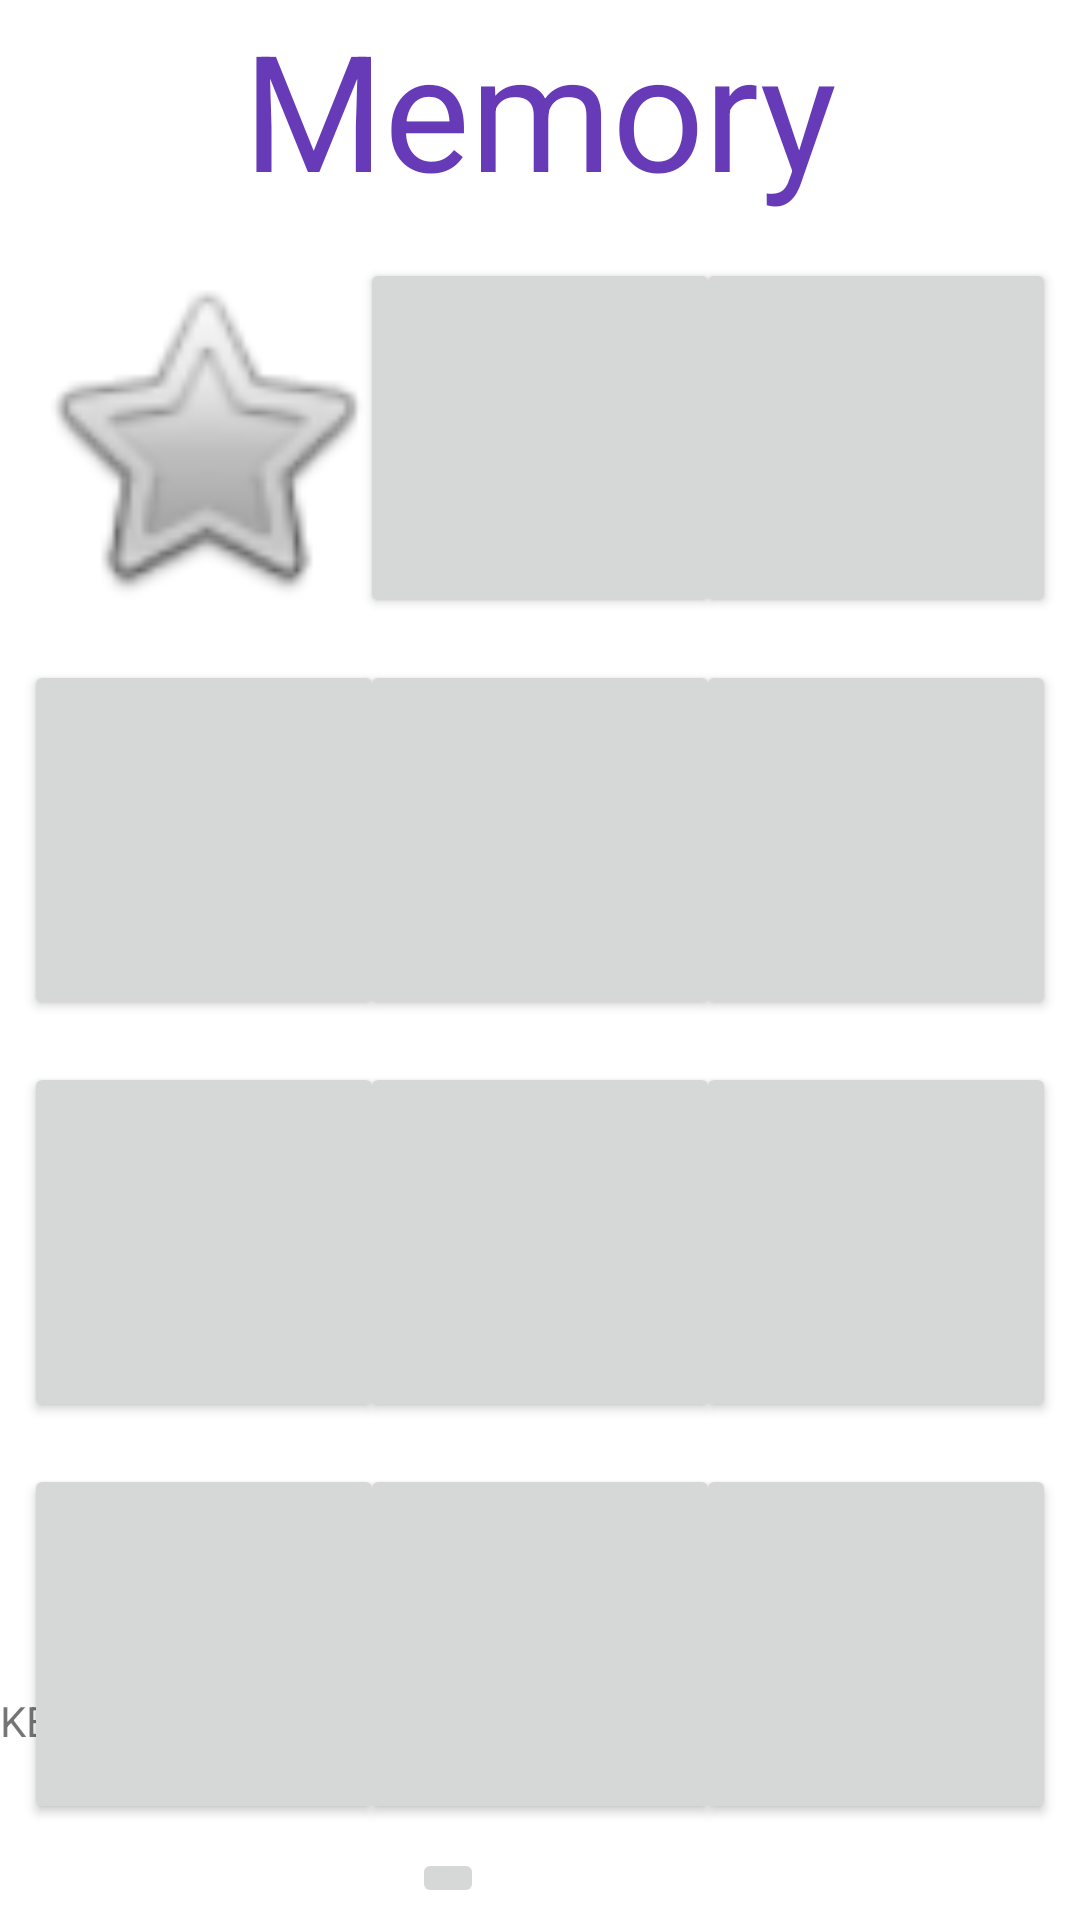

Reconstruct the res/layout file that produces this screen, plus the resources it refers to.
<!-- AndroidManifest.xml: application theme Theme.PROJE -->
<!-- res/layout/activity_unit1_egzersiz.xml -->
<?xml version="1.0" encoding="utf-8"?>
<androidx.constraintlayout.widget.ConstraintLayout xmlns:android="http://schemas.android.com/apk/res/android"
    xmlns:app="http://schemas.android.com/apk/res-auto"
    xmlns:tools="http://schemas.android.com/tools"
    android:layout_width="match_parent"
    android:layout_height="match_parent"
    tools:context=".KonuAnlatım.Egzersizler.Unit1Egzersiz">

    <TextView
        android:layout_width="wrap_content"
        android:layout_height="wrap_content"
        android:text="Memory"
        app:layout_constraintLeft_toLeftOf="parent"
        app:layout_constraintRight_toRightOf="parent"
        app:layout_constraintTop_toTopOf="parent" android:textSize="54sp" android:id="@+id/textView"
        android:textColor="#673AB7"/>

    <Button
        android:id="@+id/button1"
        android:layout_width="120dp"
        android:layout_height="120dp"
        android:layout_marginStart="8dp"
        android:layout_marginTop="14dp"
        android:background="@android:drawable/btn_star_big_off"
        app:layout_constraintStart_toStartOf="parent"
        app:layout_constraintTop_toBottomOf="@+id/textView"
        tools:ignore="SpeakableTextPresentCheck" />

    <Button
        android:id="@+id/button2"
        android:layout_width="120dp"
        android:layout_height="120dp"
        android:layout_marginStart="8dp"
        android:layout_marginTop="14dp"
        android:layout_marginEnd="8dp"
        app:layout_constraintEnd_toStartOf="@+id/button3"
        app:layout_constraintStart_toEndOf="@+id/button1"
        app:layout_constraintTop_toBottomOf="@+id/textView"
        tools:ignore="SpeakableTextPresentCheck" />

    <Button
        android:id="@+id/button3"
        android:layout_width="120dp"
        android:layout_height="120dp"
        android:layout_marginTop="14dp"
        android:layout_marginEnd="8dp"
        app:layout_constraintEnd_toEndOf="parent"
        app:layout_constraintTop_toBottomOf="@+id/textView"
        tools:ignore="SpeakableTextPresentCheck" />

    <Button
        android:id="@+id/button4"
        android:layout_width="120dp"
        android:layout_height="120dp"
        android:layout_marginStart="8dp"
        android:layout_marginTop="14dp"
        app:layout_constraintStart_toStartOf="parent"
        app:layout_constraintTop_toBottomOf="@+id/button1"
        tools:ignore="SpeakableTextPresentCheck" />

    <Button
        android:id="@+id/button5"
        android:layout_width="120dp"
        android:layout_height="120dp"
        android:layout_marginStart="8dp"
        android:layout_marginTop="14dp"
        android:layout_marginEnd="8dp"
        app:layout_constraintEnd_toStartOf="@+id/button6"
        app:layout_constraintStart_toEndOf="@+id/button4"
        app:layout_constraintTop_toBottomOf="@+id/button2"
        tools:ignore="SpeakableTextPresentCheck" />

    <Button
        android:id="@+id/button6"
        android:layout_width="120dp"
        android:layout_height="120dp"
        android:layout_marginTop="14dp"
        android:layout_marginEnd="8dp"
        app:layout_constraintEnd_toEndOf="parent"
        app:layout_constraintTop_toBottomOf="@+id/button3"
        tools:ignore="SpeakableTextPresentCheck" />

    <Button
        android:id="@+id/button7"
        android:layout_width="120dp"
        android:layout_height="120dp"
        android:layout_marginStart="8dp"
        android:layout_marginTop="14dp"
        app:layout_constraintStart_toStartOf="parent"
        app:layout_constraintTop_toBottomOf="@+id/button4"
        tools:ignore="SpeakableTextPresentCheck" />

    <Button
        android:id="@+id/button8"
        android:layout_width="120dp"
        android:layout_height="120dp"
        android:layout_marginStart="8dp"
        android:layout_marginTop="14dp"
        android:layout_marginEnd="8dp"
        app:layout_constraintEnd_toStartOf="@+id/button9"
        app:layout_constraintStart_toEndOf="@+id/button7"
        app:layout_constraintTop_toBottomOf="@+id/button5"
        tools:ignore="SpeakableTextPresentCheck" />
    <Button
        android:layout_width="120dp"
        android:layout_height="120dp"
        android:id="@+id/button9"
        app:layout_constraintEnd_toEndOf="parent"
        android:layout_marginEnd="8dp"
        android:layout_marginTop="14dp"
        app:layout_constraintTop_toBottomOf="@+id/button6"
/>
    <Button
        android:layout_width="120dp"
        android:layout_height="120dp"
        android:id="@+id/button10"
        app:layout_constraintStart_toStartOf="parent"
        android:layout_marginStart="8dp"
        android:layout_marginTop="14dp"
        app:layout_constraintTop_toBottomOf="@+id/button7"
/>
    <Button
        android:layout_width="120dp"
        android:layout_height="120dp"
        android:id="@+id/button11"
        android:layout_marginTop="14dp"
        app:layout_constraintTop_toBottomOf="@+id/button8"
        app:layout_constraintEnd_toStartOf="@+id/button12"
        android:layout_marginEnd="8dp"
        app:layout_constraintStart_toEndOf="@+id/button10"
        android:layout_marginStart="8dp"
        />
    <Button
        android:layout_width="120dp"
        android:layout_height="120dp"
        android:id="@+id/button12"
        app:layout_constraintEnd_toEndOf="parent"
        android:layout_marginEnd="8dp"
        android:layout_marginTop="14dp"
        app:layout_constraintTop_toBottomOf="@+id/button9"
        />

    <ImageButton
        android:id="@+id/imageButton5"
        android:layout_width="wrap_content"
        android:layout_height="wrap_content"
        android:layout_marginBottom="4dp"
        app:layout_constraintBottom_toBottomOf="parent"
        app:layout_constraintEnd_toEndOf="parent"
        app:layout_constraintHorizontal_bias="0.409"
        app:layout_constraintStart_toStartOf="parent"
        tools:srcCompat="@tools:sample/avatars" />

    <TextView
        android:id="@+id/textView28"
        android:layout_width="95dp"
        android:layout_height="48dp"
        android:layout_marginBottom="28dp"
        android:text="KEDİ"
        app:layout_constraintBottom_toBottomOf="parent"
        tools:layout_editor_absoluteX="128dp" />

</androidx.constraintlayout.widget.ConstraintLayout>
<!-- resources referenced by this layout -->
<resources>
  <style name="Theme.PROJE" parent="Theme.MaterialComponents.DayNight.NoActionBar">
          
  
          <item name="android:windowNoTitle">true</item>
          <item name="android:windowActionBar">false</item>
          <item name="android:windowFullscreen">true</item>
  
  
  
          <item name="colorPrimary">@color/purple_500</item>
          <item name="colorPrimaryVariant">@color/purple_700</item>
          <item name="colorOnPrimary">@color/white</item>
          
          <item name="colorSecondary">@color/teal_200</item>
          <item name="colorSecondaryVariant">@color/teal_700</item>
          <item name="colorOnSecondary">@color/black</item>
          
          <item name="android:statusBarColor" tools:targetApi="l">?attr/colorPrimaryVariant</item>
          
      </style>
  <!-- not gathered from this repository: default colours our renderer supplied (Android Studio template values) -->
  <color name="purple_500">#FF6200EE</color>
  <color name="purple_700">#FF3700B3</color>
  <color name="teal_200">#FF03DAC5</color>
  <color name="teal_700">#FF018786</color>
  <color name="black">#FF000000</color>
  <color name="white">#FFFFFFFF</color>
</resources>
